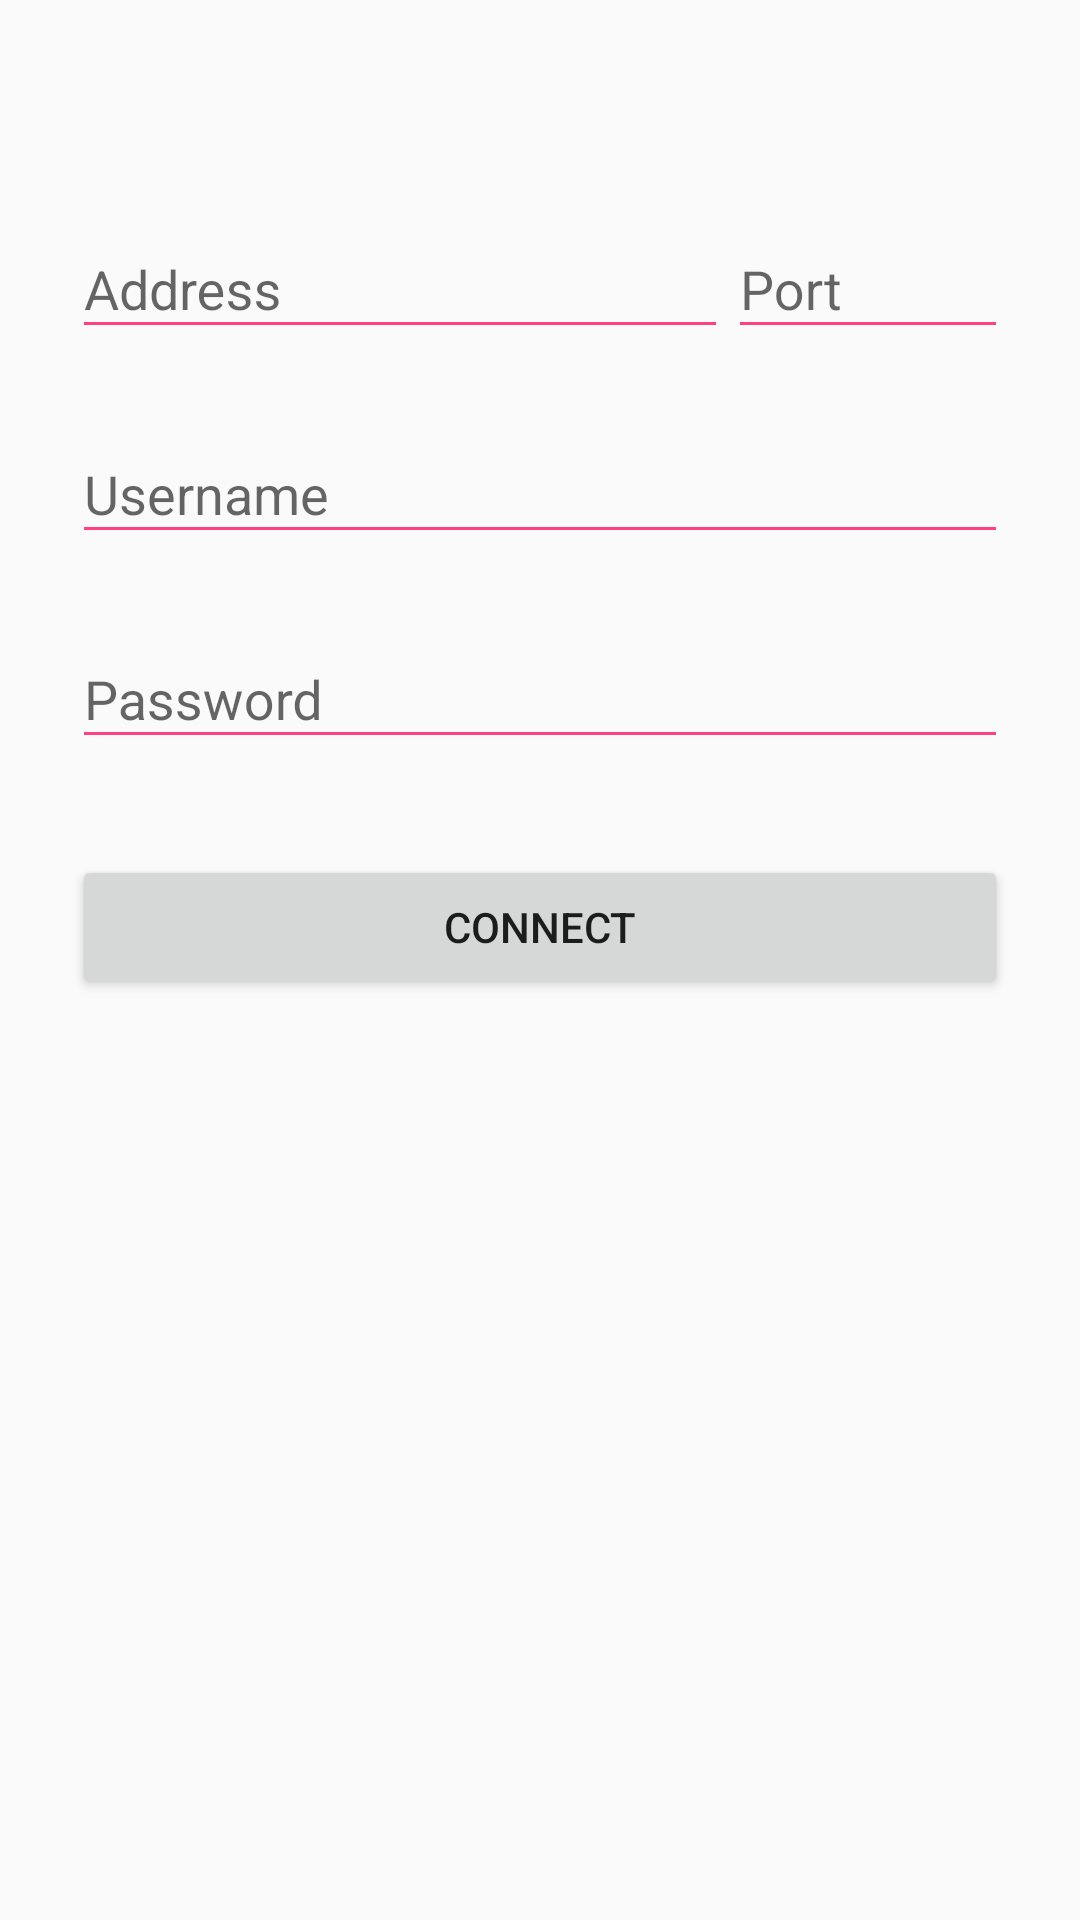

Write the Android layout XML for this screen, with the resource values it uses.
<!-- AndroidManifest.xml: application theme AppTheme -->
<!-- res/layout/activity_login.xml -->
<?xml version="1.0" encoding="utf-8"?>
<ScrollView xmlns:android="http://schemas.android.com/apk/res/android"
    android:layout_height="match_parent"
    android:layout_width="match_parent"
    android:fitsSystemWindows="true"
    >

    <LinearLayout
        android:layout_width="match_parent"
        android:layout_height="wrap_content"
        android:orientation="vertical"
        android:paddingTop="56dp"
        android:paddingLeft="24dp"
        android:paddingRight="24dp"
        >

        <LinearLayout
            android:layout_width="match_parent"
            android:layout_height="wrap_content"
            android:orientation="horizontal">

            
            <android.support.design.widget.TextInputLayout
                android:layout_width="match_parent"
                android:layout_height="wrap_content"
                android:layout_marginTop="8dp"
                android:layout_marginBottom="8dp"
                android:layout_weight="0.3"
                >

                <EditText
                    android:layout_width="match_parent"
                    android:layout_height="wrap_content"
                    android:hint="Address"
                    android:text=""
                    android:id="@+id/etServerAddress"
                    />

            </android.support.design.widget.TextInputLayout>

            
            <android.support.design.widget.TextInputLayout
                android:layout_width="match_parent"
                android:layout_height="wrap_content"
                android:layout_marginTop="8dp"
                android:layout_marginBottom="8dp"
                android:layout_weight="0.7"
                >

                <EditText
                    android:layout_width="match_parent"
                    android:layout_height="wrap_content"
                    android:hint="Port"
                    android:text=""
                    android:id="@+id/etPortNumber"
                    />

            </android.support.design.widget.TextInputLayout>

        </LinearLayout>

        
        <android.support.design.widget.TextInputLayout
            android:layout_width="match_parent"
            android:layout_height="wrap_content"
            android:layout_marginTop="8dp"
            android:layout_marginBottom="8dp"
            >

            <EditText
                android:layout_width="match_parent"
                android:layout_height="wrap_content"
                android:hint="Username"
                android:text=""
                android:id="@+id/etUsername"
                />

        </android.support.design.widget.TextInputLayout>

        
        <android.support.design.widget.TextInputLayout
            android:layout_width="match_parent"
            android:layout_height="wrap_content"
            android:layout_marginTop="8dp"
            android:layout_marginBottom="8dp"
            >

            <EditText
                android:layout_width="match_parent"
                android:layout_height="wrap_content"
                android:hint="Password"
                android:text=""
                android:inputType="textPassword"
                android:id="@+id/etPassword"
                />

        </android.support.design.widget.TextInputLayout>

        <android.support.v7.widget.AppCompatButton
            android:id="@+id/btn_connect"
            android:layout_width="fill_parent"
            android:layout_height="wrap_content"
            android:layout_marginTop="24dp"
            android:layout_marginBottom="24dp"
            android:padding="12dp"
            android:text="Connect"/>

    </LinearLayout>

</ScrollView>
<!-- resources referenced by this layout -->
<resources>
  <style name="AppTheme" parent="Theme.AppCompat.Light.NoActionBar">
          
          <item name="colorPrimary">@color/colorPrimary</item>
          <item name="colorPrimaryDark">@color/colorPrimaryDark</item>
          <item name="colorControlNormal">@color/colorControlNormal</item>
          <item name="colorAccent">@color/colorAccent</item>
      </style>
  <color name="colorPrimary">#f7ff00</color>
  <color name="colorPrimaryDark">#329f30</color>
  <color name="colorControlNormal">#FF4081</color>
  <color name="colorAccent">#ff4040</color>
</resources>
